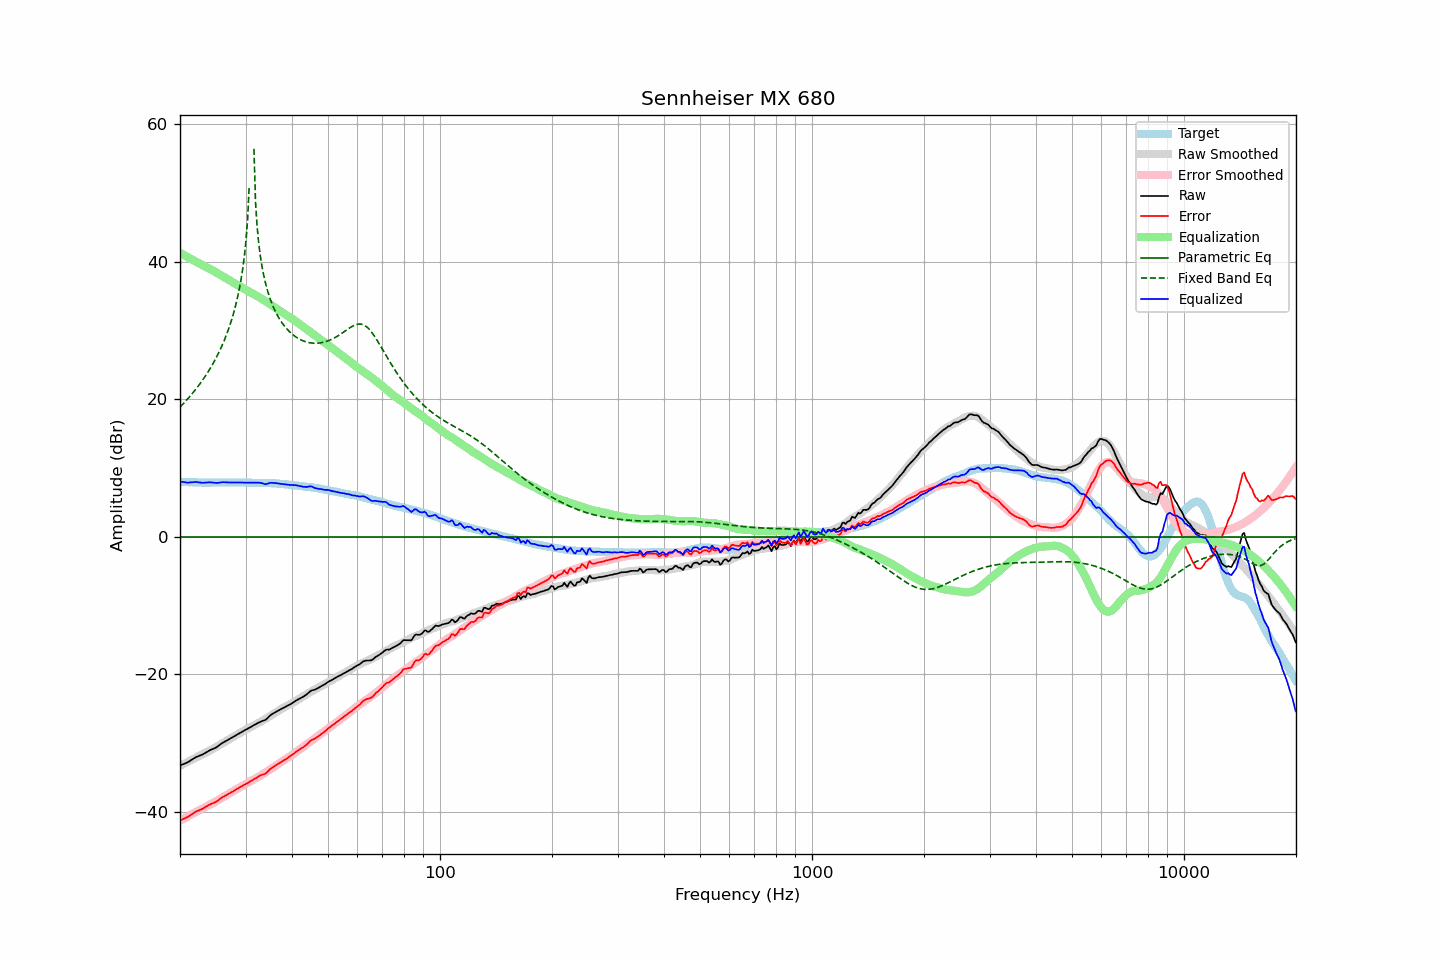

Source data for this figure (header and first rows):
frequency, raw, error, smoothed, error_smoothed, equalization, parametric_eq, fixed_band_eq, equalized_raw, equalized_smoothed, target
20.00, -33.28, -41.27, -33.32, -41.32, 41.32, 0.00, 18.88, 8.04, 8.00, 7.99
20.20, -33.18, -41.16, -33.20, -41.19, 41.19, 0.00, 19.12, 8.01, 7.99, 7.98
20.40, -33.08, -41.05, -33.08, -41.06, 41.06, 0.00, 19.36, 7.98, 7.98, 7.97
20.61, -32.99, -40.96, -32.96, -40.92, 40.92, 0.00, 19.61, 7.94, 7.97, 7.97
20.81, -32.89, -40.84, -32.84, -40.79, 40.79, 0.00, 19.87, 7.91, 7.96, 7.95
21.02, -32.79, -40.74, -32.72, -40.67, 40.67, 0.00, 20.13, 7.88, 7.95, 7.95
21.23, -32.63, -40.57, -32.59, -40.54, 40.54, 0.00, 20.39, 7.91, 7.94, 7.94
21.44, -32.48, -40.43, -32.47, -40.41, 40.41, 0.00, 20.67, 7.93, 7.94, 7.95
21.66, -32.33, -40.27, -32.35, -40.28, 40.28, 0.00, 20.94, 7.95, 7.93, 7.94
21.87, -32.18, -40.11, -32.23, -40.16, 40.16, 0.00, 21.23, 7.98, 7.92, 7.93
22.09, -32.05, -39.97, -32.11, -40.03, 40.03, 0.00, 21.52, 7.98, 7.92, 7.92
22.31, -31.96, -39.88, -31.99, -39.90, 39.90, 0.00, 21.83, 7.95, 7.91, 7.92
22.54, -31.87, -39.78, -31.87, -39.78, 39.78, 0.00, 22.14, 7.91, 7.91, 7.91
22.76, -31.78, -39.68, -31.75, -39.65, 39.65, 0.00, 22.46, 7.88, 7.90, 7.90
22.99, -31.68, -39.57, -31.63, -39.53, 39.53, 0.00, 22.78, 7.85, 7.90, 7.89
23.22, -31.55, -39.43, -31.51, -39.41, 39.41, 0.00, 23.12, 7.86, 7.90, 7.88
23.45, -31.41, -39.30, -31.40, -39.29, 39.29, 0.00, 23.47, 7.89, 7.89, 7.89
23.69, -31.27, -39.15, -31.28, -39.17, 39.17, 0.00, 23.83, 7.90, 7.89, 7.88
23.92, -31.13, -39.01, -31.16, -39.05, 39.05, 0.00, 24.20, 7.93, 7.89, 7.88
24.16, -31.01, -38.90, -31.04, -38.93, 38.93, 0.00, 24.59, 7.92, 7.89, 7.89
24.40, -30.91, -38.81, -30.91, -38.80, 38.80, 0.00, 24.99, 7.90, 7.89, 7.90
24.65, -30.81, -38.71, -30.78, -38.67, 38.67, 0.00, 25.40, 7.86, 7.89, 7.90
24.89, -30.70, -38.61, -30.64, -38.54, 38.54, 0.00, 25.83, 7.83, 7.89, 7.90
25.14, -30.57, -38.46, -30.51, -38.40, 38.40, 0.00, 26.28, 7.84, 7.89, 7.89
25.39, -30.39, -38.29, -30.37, -38.27, 38.27, 0.00, 26.75, 7.87, 7.90, 7.89
25.65, -30.23, -38.12, -30.23, -38.13, 38.13, 0.00, 27.24, 7.90, 7.90, 7.89
25.91, -30.05, -37.95, -30.09, -37.99, 37.99, 0.00, 27.75, 7.94, 7.90, 7.90
26.16, -29.91, -37.82, -29.95, -37.86, 37.86, 0.00, 28.29, 7.95, 7.90, 7.91
26.43, -29.78, -37.69, -29.81, -37.72, 37.72, 0.00, 28.85, 7.94, 7.90, 7.91
26.69, -29.66, -37.57, -29.67, -37.58, 37.58, 0.00, 29.45, 7.92, 7.90, 7.91
26.96, -29.53, -37.43, -29.53, -37.43, 37.43, 0.00, 30.09, 7.90, 7.90, 7.90
27.23, -29.40, -37.30, -29.39, -37.29, 37.29, 0.00, 30.77, 7.89, 7.90, 7.90
27.50, -29.26, -37.16, -29.25, -37.15, 37.15, 0.00, 31.49, 7.89, 7.90, 7.90
27.77, -29.12, -37.03, -29.11, -37.01, 37.01, 0.00, 32.27, 7.90, 7.90, 7.91
28.05, -28.99, -36.90, -28.98, -36.88, 36.88, 0.00, 33.12, 7.90, 7.90, 7.91
28.33, -28.85, -36.74, -28.85, -36.75, 36.75, 0.00, 34.04, 7.91, 7.90, 7.89
28.62, -28.72, -36.61, -28.72, -36.62, 36.62, 0.00, 35.06, 7.90, 7.90, 7.89
28.90, -28.59, -36.49, -28.59, -36.49, 36.49, 0.00, 36.20, 7.90, 7.90, 7.90
29.19, -28.45, -36.35, -28.45, -36.35, 36.35, 0.00, 37.49, 7.90, 7.90, 7.90
29.48, -28.32, -36.21, -28.32, -36.21, 36.21, 0.00, 38.98, 7.90, 7.89, 7.89
29.78, -28.19, -36.08, -28.19, -36.08, 36.08, 0.00, 40.77, 7.89, 7.89, 7.89
30.08, -28.06, -35.96, -28.05, -35.94, 35.94, 0.00, 42.99, 7.88, 7.89, 7.90
30.38, -27.93, -35.82, -27.92, -35.80, 35.80, 0.00, 45.99, 7.87, 7.88, 7.89
30.68, -27.80, -35.67, -27.79, -35.66, 35.66, 0.00, 50.82, 7.86, 7.87, 7.87
30.99, -27.67, -35.54, -27.67, -35.54, 35.54, 0.00, , 7.87, 7.87, 7.87
31.30, -27.54, -35.40, -27.55, -35.41, 35.41, 0.00, , 7.88, 7.86, 7.86
31.61, -27.41, -35.26, -27.44, -35.29, 35.29, 0.00, 56.46, 7.88, 7.85, 7.85
31.93, -27.28, -35.12, -27.31, -35.16, 35.16, 0.00, 48.62, 7.88, 7.85, 7.84
32.24, -27.15, -34.99, -27.19, -35.03, 35.03, 0.00, 45.05, 7.88, 7.84, 7.84
32.57, -27.03, -34.85, -27.06, -34.89, 34.89, 0.00, 42.64, 7.87, 7.83, 7.82
32.89, -26.90, -34.72, -26.93, -34.75, 34.75, 0.00, 40.82, 7.86, 7.83, 7.82
33.22, -26.81, -34.63, -26.79, -34.61, 34.61, 0.00, 39.35, 7.80, 7.82, 7.82
33.55, -26.74, -34.55, -26.65, -34.46, 34.46, 0.00, 38.13, 7.73, 7.82, 7.81
33.89, -26.66, -34.48, -26.50, -34.32, 34.32, 0.00, 37.09, 7.66, 7.81, 7.82
34.23, -26.48, -34.28, -26.36, -34.17, 34.17, 0.00, 36.19, 7.69, 7.81, 7.80
34.57, -26.24, -34.04, -26.21, -34.01, 34.01, 0.00, 35.39, 7.78, 7.80, 7.80
34.92, -26.01, -33.80, -26.06, -33.86, 33.86, 0.00, 34.69, 7.85, 7.80, 7.79
35.27, -25.84, -33.64, -25.92, -33.71, 33.71, 0.00, 34.05, 7.87, 7.79, 7.80
35.62, -25.70, -33.48, -25.77, -33.55, 33.55, 0.00, 33.48, 7.85, 7.78, 7.78
35.97, -25.55, -33.33, -25.62, -33.39, 33.39, 0.00, 32.96, 7.84, 7.77, 7.78
... 635 more rows
